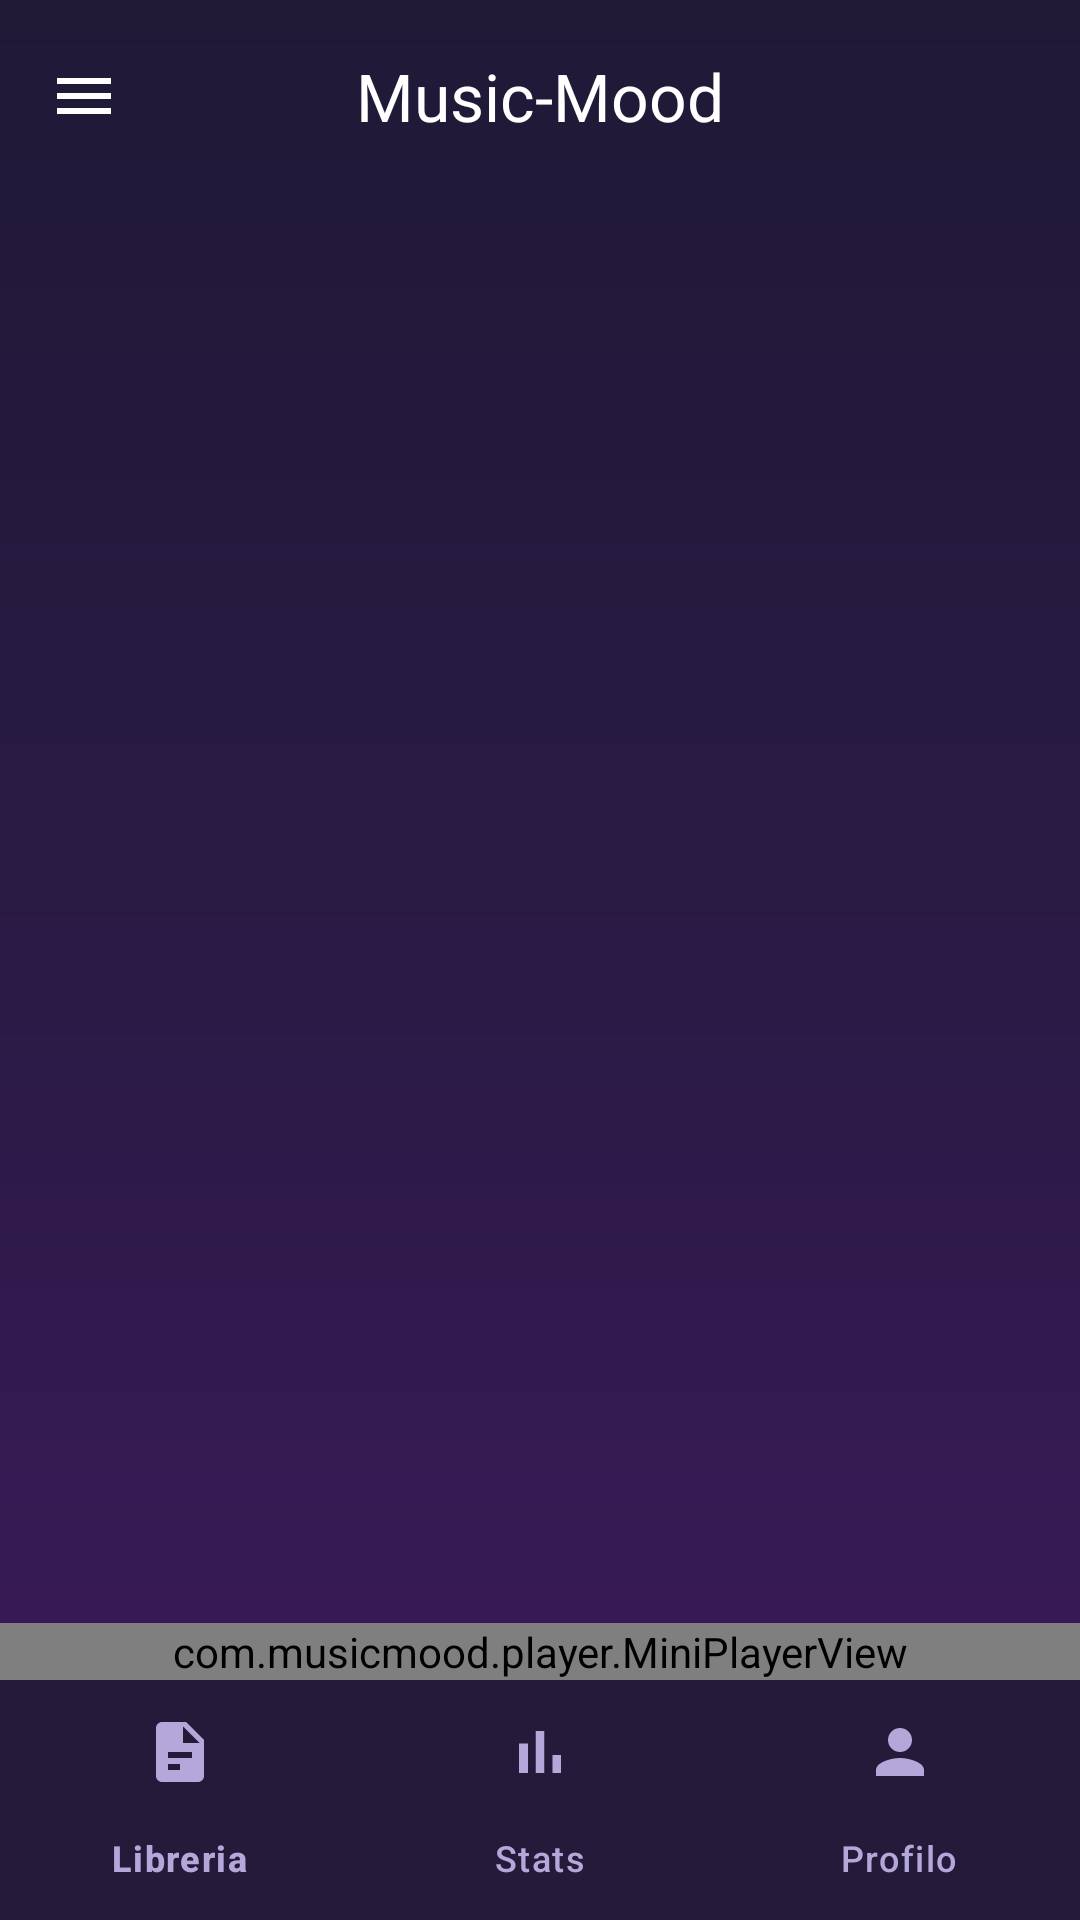

Android layout source for this screen:
<!-- AndroidManifest.xml: application theme Theme.MusicMood -->
<!-- res/layout/activity_main.xml -->
<?xml version="1.0" encoding="utf-8"?>
<androidx.drawerlayout.widget.DrawerLayout
    xmlns:android="http://schemas.android.com/apk/res/android"
    xmlns:app="http://schemas.android.com/apk/res-auto"
    android:id="@+id/drawerLayout"
    android:layout_width="match_parent"
    android:layout_height="match_parent">

    <androidx.coordinatorlayout.widget.CoordinatorLayout
        android:layout_width="match_parent"
        android:layout_height="match_parent">

        <com.google.android.material.appbar.AppBarLayout
            android:layout_width="match_parent"
            android:layout_height="wrap_content"
            android:fitsSystemWindows="true"
            android:background="@android:color/transparent"
            app:elevation="0dp">

            <com.google.android.material.appbar.MaterialToolbar
                android:id="@+id/toolbar"
                android:layout_width="match_parent"
                android:layout_height="?attr/actionBarSize"
                android:background="@android:color/transparent"
                app:navigationIcon="@drawable/ic_menu"
                app:title="@string/app_name"
                app:titleTextColor="@color/text_primary"
                app:titleCentered="true" />
        </com.google.android.material.appbar.AppBarLayout>

        <androidx.constraintlayout.widget.ConstraintLayout
            android:layout_width="match_parent"
            android:layout_height="match_parent"
            app:layout_behavior="@string/appbar_scrolling_view_behavior">

            
            <TextView
                android:id="@+id/engineStatus"
                android:layout_width="0dp"
                android:layout_height="0dp"
                android:visibility="gone"
                app:layout_constraintTop_toTopOf="parent" />

            
            <LinearLayout
                android:id="@+id/setupPanel"
                android:layout_width="match_parent"
                android:layout_height="wrap_content"
                android:layout_marginHorizontal="16dp"
                android:layout_marginTop="16dp"
                android:background="@color/dark_card_bg"
                android:orientation="vertical"
                android:padding="16dp"
                android:visibility="gone"
                app:layout_constraintTop_toTopOf="parent">

                <TextView
                    android:layout_width="match_parent"
                    android:layout_height="wrap_content"
                    android:text="@string/permission_title"
                    android:textAppearance="?attr/textAppearanceTitleSmall"
                    android:textColor="@color/text_primary" />

                <TextView
                    android:layout_width="match_parent"
                    android:layout_height="wrap_content"
                    android:layout_marginTop="4dp"
                    android:text="@string/permission_body"
                    android:textAppearance="?attr/textAppearanceBodySmall"
                    android:textColor="@color/text_secondary" />

                <com.google.android.material.button.MaterialButton
                    android:id="@+id/btnGrantPermissions"
                    style="@style/MusicMood.Button.Primary"
                    android:layout_width="match_parent"
                    android:layout_height="wrap_content"
                    android:layout_marginTop="12dp"
                    android:text="@string/permission_grant" />
            </LinearLayout>

            <FrameLayout
                android:id="@+id/fragmentContainer"
                android:layout_width="match_parent"
                android:layout_height="0dp"
                app:layout_constraintTop_toTopOf="parent"
                app:layout_constraintBottom_toTopOf="@id/miniPlayer" />

            <com.musicmood.player.MiniPlayerView
                android:id="@+id/miniPlayer"
                android:layout_width="match_parent"
                android:layout_height="wrap_content"
                app:layout_constraintBottom_toTopOf="@id/bottomNav" />

            <com.google.android.material.bottomnavigation.BottomNavigationView
                android:id="@+id/bottomNav"
                android:layout_width="match_parent"
                android:layout_height="wrap_content"
                app:menu="@menu/bottom_nav"
                app:layout_constraintBottom_toBottomOf="parent" />

        </androidx.constraintlayout.widget.ConstraintLayout>
    </androidx.coordinatorlayout.widget.CoordinatorLayout>

    <com.google.android.material.navigation.NavigationView
        android:id="@+id/navigationView"
        android:layout_width="wrap_content"
        android:layout_height="match_parent"
        android:layout_gravity="start"
        android:background="@color/dark_bg_mid"
        android:fitsSystemWindows="true"
        app:itemIconTint="@color/accent_purple"
        app:itemTextColor="@color/text_primary"
        app:headerLayout="@layout/nav_header"
        app:menu="@menu/drawer_menu" />

</androidx.drawerlayout.widget.DrawerLayout>
<!-- res/layout/nav_header.xml (included above) -->
<?xml version="1.0" encoding="utf-8"?>
<LinearLayout xmlns:android="http://schemas.android.com/apk/res/android"
    android:layout_width="match_parent"
    android:layout_height="180dp"
    android:background="@drawable/bg_gradient_dark"
    android:gravity="bottom"
    android:orientation="vertical"
    android:padding="20dp">

    <ImageView
        android:layout_width="56dp"
        android:layout_height="56dp"
        android:src="@mipmap/ic_launcher"
        android:contentDescription="@string/app_name" />

    <TextView
        android:layout_width="wrap_content"
        android:layout_height="wrap_content"
        android:layout_marginTop="12dp"
        android:text="@string/app_name"
        android:textAppearance="?attr/textAppearanceTitleLarge"
        android:textColor="@color/text_primary"
        android:textStyle="bold" />

    <TextView
        android:layout_width="wrap_content"
        android:layout_height="wrap_content"
        android:text="@string/drawer_tagline"
        android:textAppearance="?attr/textAppearanceBodySmall"
        android:textColor="@color/text_secondary" />

</LinearLayout>
<!-- resources referenced by this layout -->
<resources>
  <color name="accent_purple">#8E6BFF</color>
  <color name="dark_bg_mid">#2A1A45</color>
  <color name="dark_card_bg">#2A2046</color>
  <color name="text_primary">#FFFFFF</color>
  <color name="text_secondary">#B3A8D9</color>
  <!-- drawable bg_gradient_dark (drawable) -->
  <?xml version="1.0" encoding="utf-8"?>
  <shape xmlns:android="http://schemas.android.com/apk/res/android"
      android:shape="rectangle">
      <gradient
          android:angle="270"
          android:startColor="@color/dark_bg_top"
          android:centerColor="@color/dark_bg_mid"
          android:endColor="@color/dark_bg_bottom"
          android:type="linear" />
  </shape>
  <!-- drawable ic_menu (drawable) -->
  <?xml version="1.0" encoding="utf-8"?>
  <vector xmlns:android="http://schemas.android.com/apk/res/android"
      android:width="24dp" android:height="24dp"
      android:viewportWidth="24" android:viewportHeight="24">
      <path
          android:fillColor="#FFFFFFFF"
          android:pathData="M3,18h18v-2H3v2zM3,13h18v-2H3v2zM3,6v2h18V6H3z" />
  </vector>
  <string name="app_name">Music-Mood</string>
  <string name="drawer_tagline">Discover the mood of your songs</string>
  <string name="permission_body">Per leggere e analizzare la tua libreria musicale locale.</string>
  <string name="permission_grant">Concedi accesso</string>
  <string name="permission_title">Permessi audio richiesti</string>
  <style name="MusicMood.Button.Primary" parent="Widget.Material3.Button">
          <item name="backgroundTint">@color/accent_purple</item>
          <item name="cornerRadius">16dp</item>
          <item name="android:textColor">@color/text_primary</item>
      </style>
  <color name="dark_bg_top">#1F1936</color>
  <color name="dark_bg_bottom">#3D1A5C</color>
  <color name="dark_surface">#241B3A</color>
  <color name="accent_pink">#FF5C8D</color>
  <color name="dark_surface_variant">#2E2548</color>
  <color name="divider">#3D2F5C</color>
  <style name="MusicMood.AlertDialog" parent="ThemeOverlay.Material3.MaterialAlertDialog">
          <item name="dialogCornerRadius">20dp</item>
      </style>
  <style name="MusicMood.BottomNav" parent="Widget.Material3.BottomNavigationView">
          <item name="android:background">@color/dark_surface</item>
          <item name="itemIconTint">@color/text_secondary</item>
          <item name="itemTextColor">@color/text_secondary</item>
          <item name="itemActiveIndicatorStyle">@style/MusicMood.BottomNav.Indicator</item>
          <item name="labelVisibilityMode">labeled</item>
          <item name="elevation">0dp</item>
      </style>
  <style name="MusicMood.BottomNav.Indicator" parent="Widget.Material3.BottomNavigationView.ActiveIndicator">
          <item name="android:color">@color/accent_purple</item>
          <item name="android:width">64dp</item>
          <item name="android:height">32dp</item>
      </style>
</resources>
